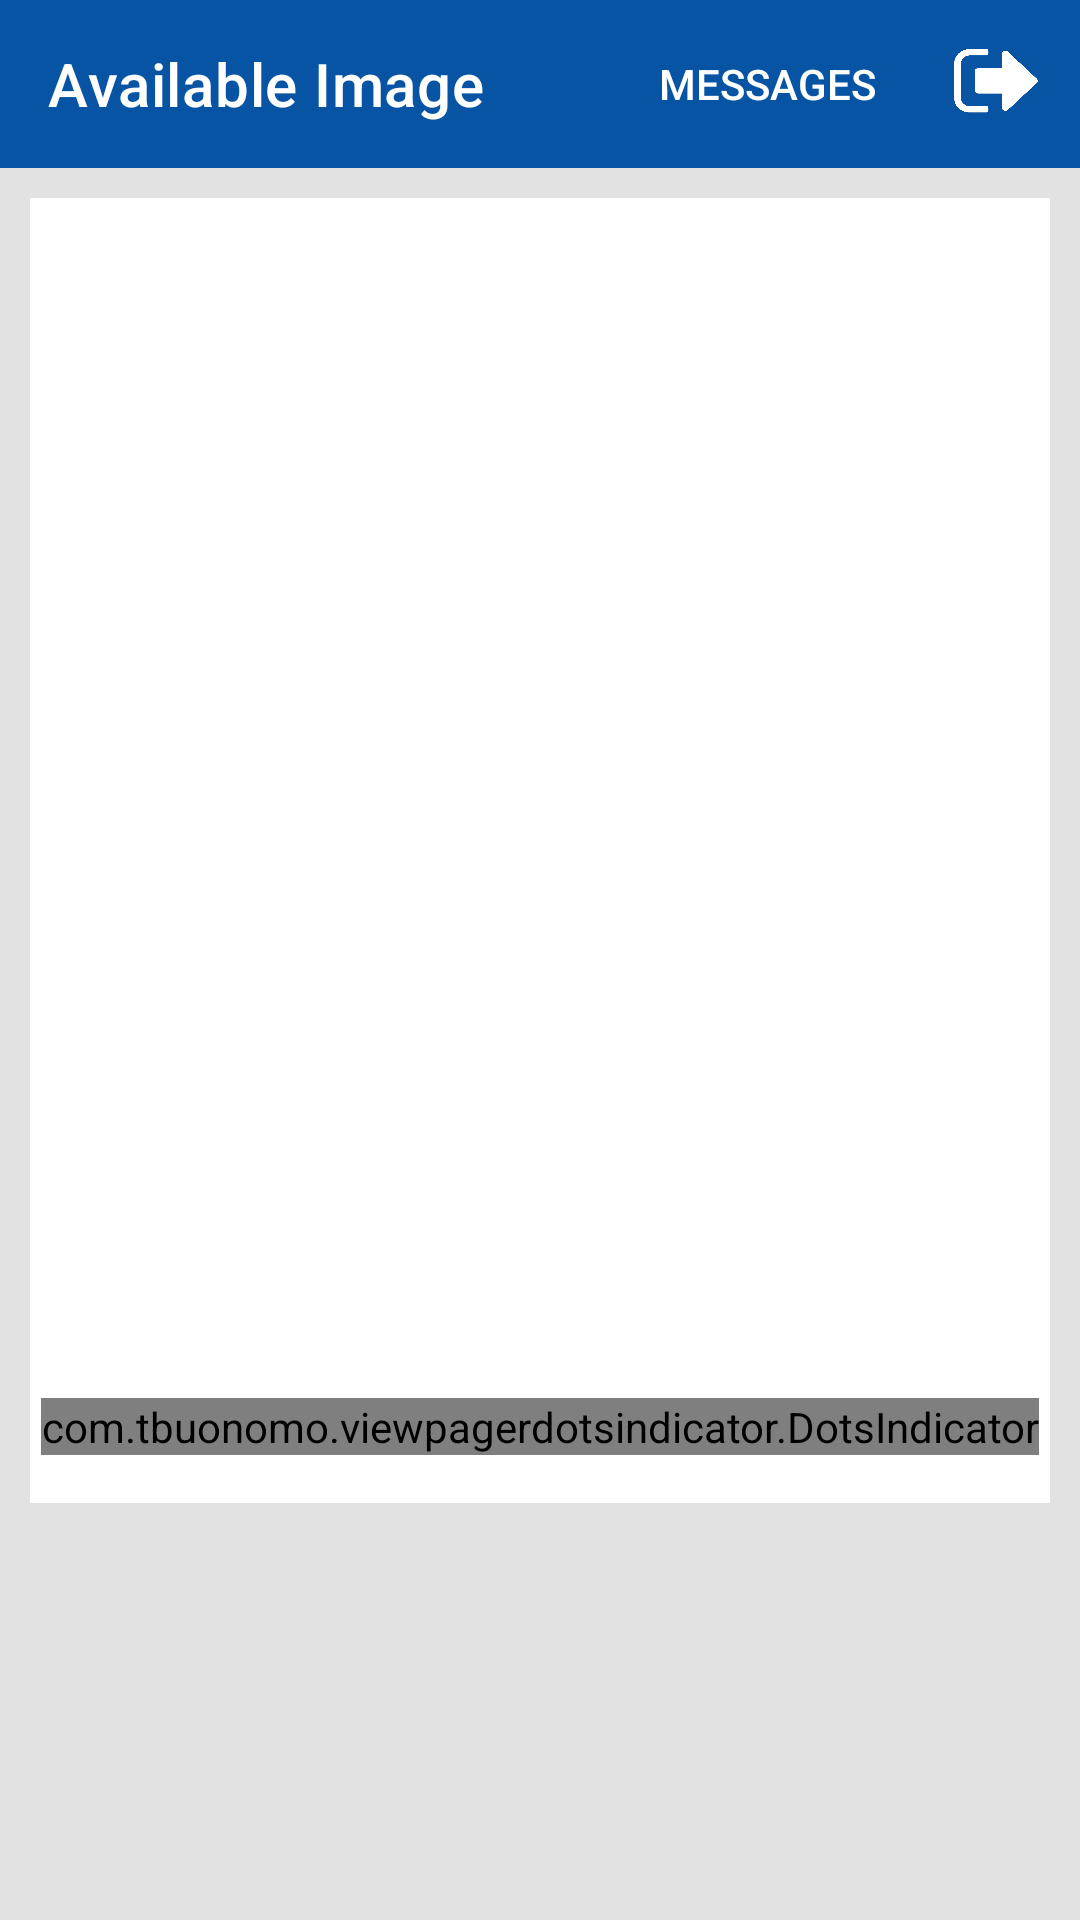

Produce the Android XML layout that renders to this screen, including the resource entries it uses.
<!-- AndroidManifest.xml: application theme Theme.LoginActivity -->
<!-- res/layout/activity_previous_images.xml -->
<?xml version="1.0" encoding="utf-8"?>
<LinearLayout xmlns:android="http://schemas.android.com/apk/res/android"
    xmlns:app="http://schemas.android.com/apk/res-auto"
    xmlns:tools="http://schemas.android.com/tools"
    android:layout_width="match_parent"
    android:layout_height="match_parent"
    android:background="@color/background"
    android:orientation="vertical"
    tools:context=".Search.PreviousImagesActivity">

    <androidx.appcompat.widget.Toolbar
        android:id="@+id/toolbar_images"
        android:layout_width="match_parent"
        android:layout_height="wrap_content"
        android:background="@color/colorCodeSchemeApp"
        android:theme="@style/ThemeOverlay.AppCompat.Dark.ActionBar"
        app:menu="@menu/menu"
        app:title="Available Image"
        app:titleMargin="8dp"
        app:titleTextColor="#ffffff" />

    <LinearLayout
        android:id="@+id/image_layout_linear"
        android:layout_width="match_parent"
        android:layout_height="wrap_content"
        android:background="#fff"
        android:layout_margin="10dp"
        android:columnCount="2"
        android:layout_marginTop="10dp"
        android:orientation="vertical">

        <androidx.viewpager.widget.ViewPager
            android:id="@+id/view_pager_layout"
            android:layout_width="match_parent"
            android:layout_height="350dp"
            android:layout_margin="20dp" />

        <com.tbuonomo.viewpagerdotsindicator.DotsIndicator
            android:id="@+id/dot"
            android:layout_width="wrap_content"
            android:layout_height="wrap_content"
            android:layout_gravity="center"
            android:layout_marginTop="10dp"
            android:layout_marginBottom="16dp"
            app:dotsColor="#000000"
            app:dotsSize="5dp"
            app:dotsSpacing="8dp"
            app:progressMode="true"
            app:selectedDotColor="#6CF10C" />

    </LinearLayout>
</LinearLayout>
<!-- resources referenced by this layout -->
<resources>
  <color name="background">#e2e2e2</color>
  <color name="colorCodeSchemeApp">#0754a4</color>
  <style name="Theme.LoginActivity" parent="Theme.MaterialComponents.Light.NoActionBar">
          
          <item name="android:splitMotionEvents">false</item>
          <item name="android:windowEnableSplitTouch">false</item>
          <item name="colorPrimary">#314EDF</item>
          <item name="colorPrimaryVariant">#2E6BAA</item>
          <item name="colorOnPrimary">@color/white</item>
          
          <item name="colorSecondary">@color/teal_200</item>
          <item name="colorSecondaryVariant">@color/teal_700</item>
          <item name="colorOnSecondary">@color/black</item>
          
          <item name="android:statusBarColor" tools:targetApi="l">?attr/colorPrimaryVariant</item>
          
  
  
      </style>
  <color name="white">#FFFFFFFF</color>
  <color name="teal_200">#FF03DAC5</color>
  <color name="teal_700">#FF018786</color>
  <!-- not gathered from this repository: default colours our renderer supplied (Android Studio template values) -->
  <color name="black">#FF000000</color>
</resources>
